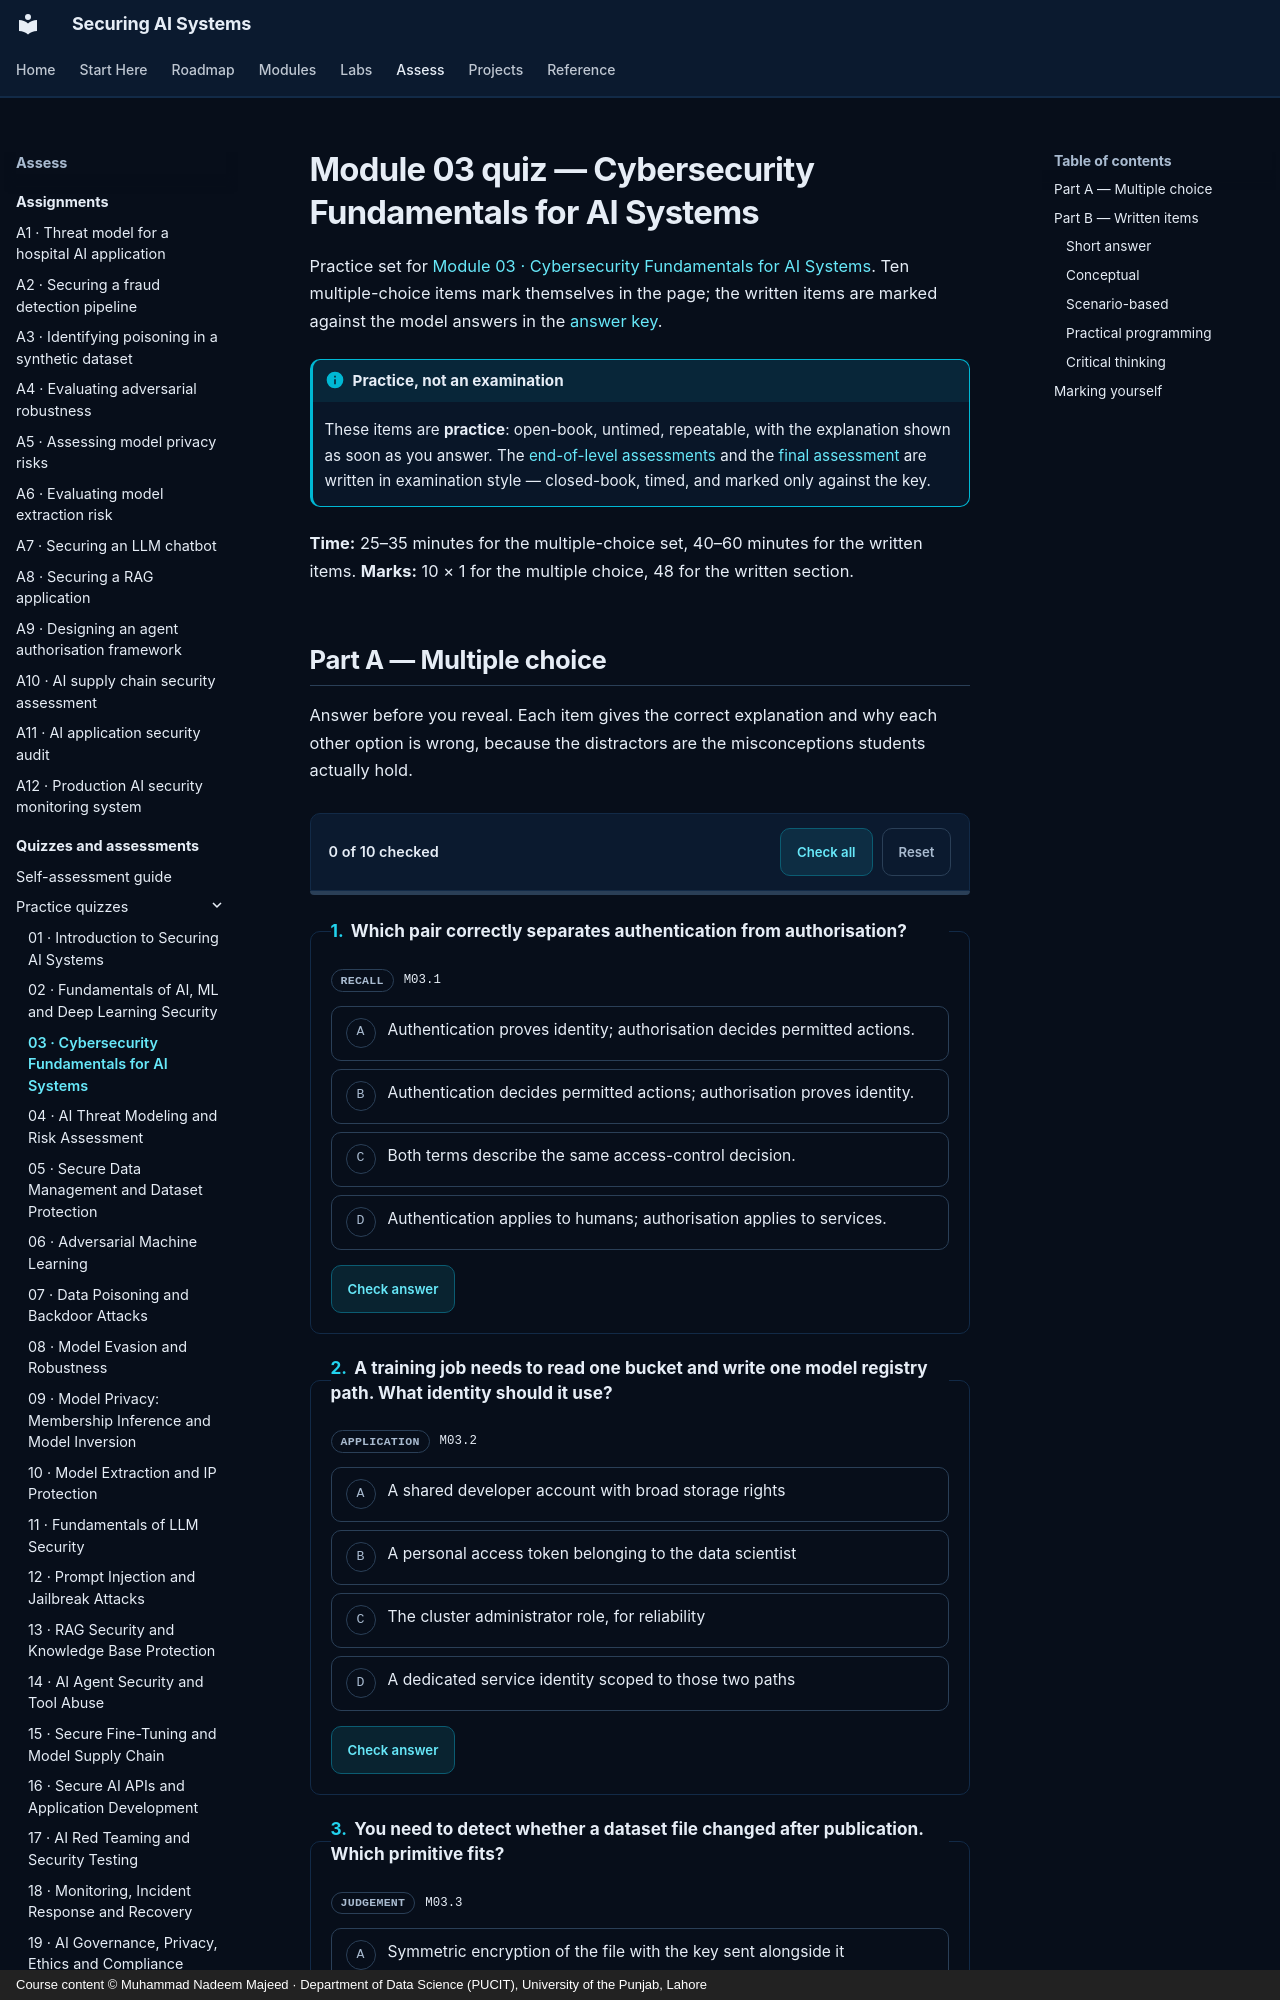

repository: nadeem-majeedch/Securing-AI-Systems · page: quizzes/m03/index.html · generator: mkdocs · copyright: Course content © Muhammad Nadeem Majeed · Department of Data Science (PUCIT), University of the Punjab, Lahore

---
title: "Module 03 quiz — Cybersecurity Fundamentals for AI Systems"
description: "Ten multiple-choice and nine written practice items for module 03."
---

# Module 03 quiz — Cybersecurity Fundamentals for AI Systems

Practice set for [Module 03 · Cybersecurity Fundamentals for AI Systems](../modules/03-cybersecurity-fundamentals.md). Ten multiple-choice items
mark themselves in the page; the written items are marked against the model answers in the
[answer key](answers/m03.md).

!!! info "Practice, not an examination"

    These items are **practice**: open-book, untimed, repeatable, with the explanation shown as soon as you
    answer. The [end-of-level assessments](level-1.md) and the [final assessment](final.md) are written in
    examination style — closed-book, timed, and marked only against the key.

**Time:** 25–35 minutes for the multiple-choice set, 40–60 minutes for the written items.
**Marks:** 10 × 1 for the multiple choice, 48 for the written section.
